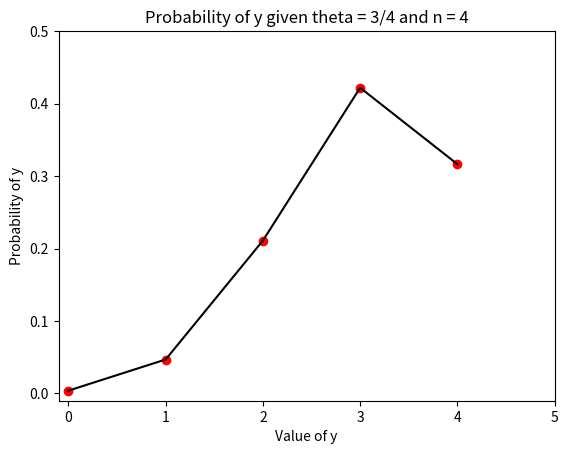
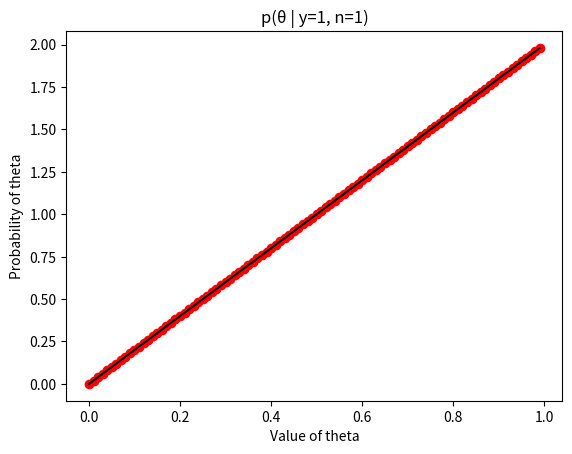
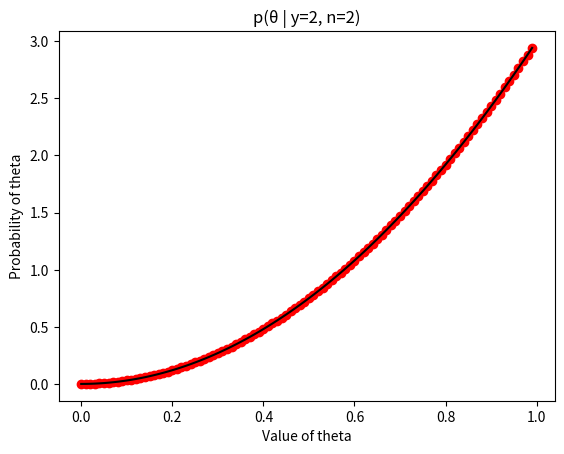
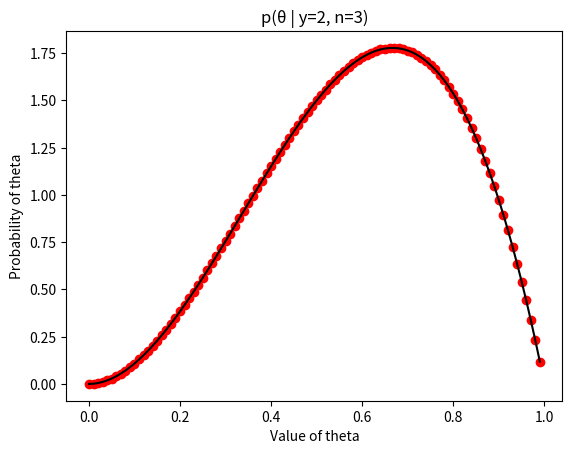
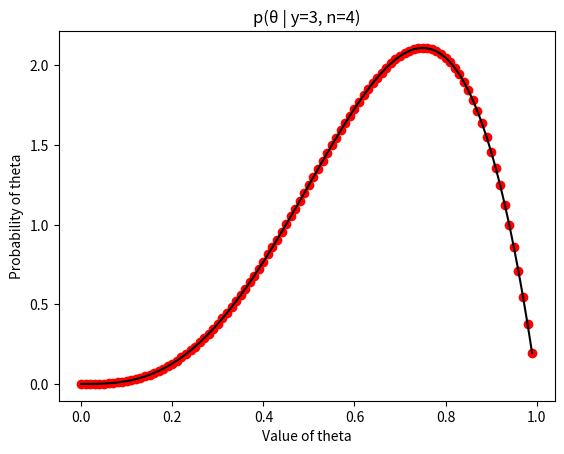
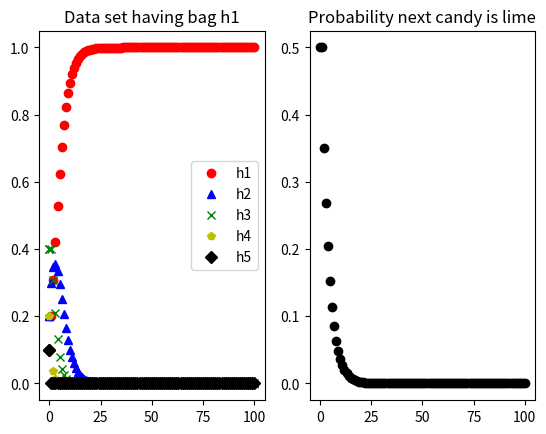
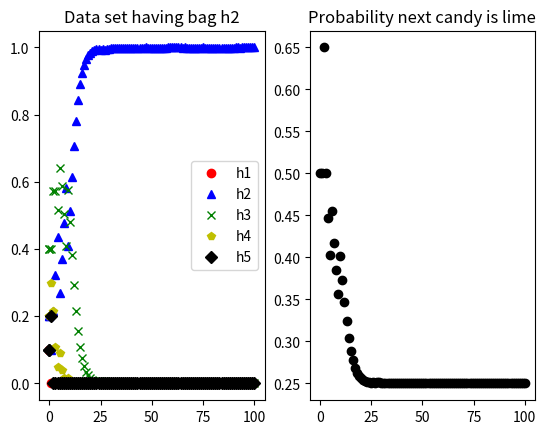
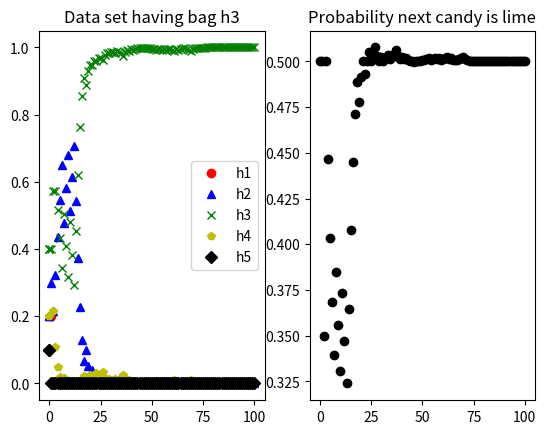
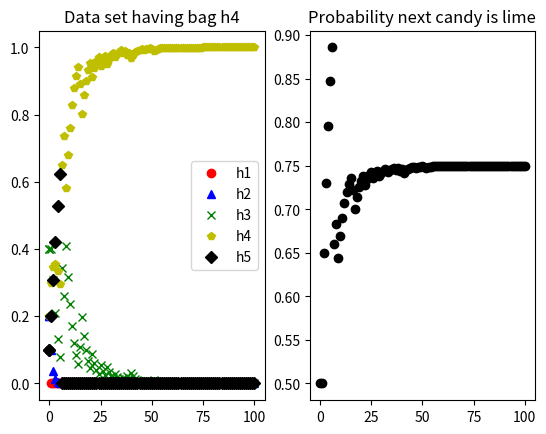
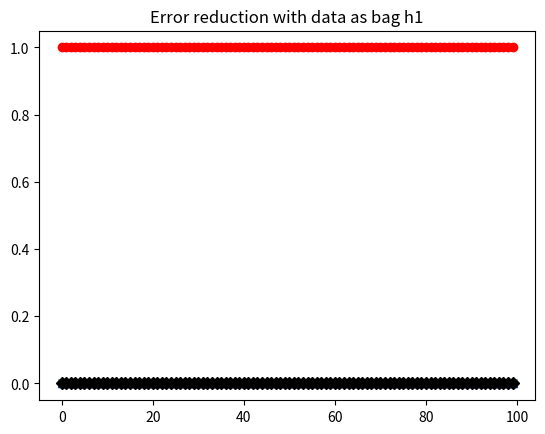
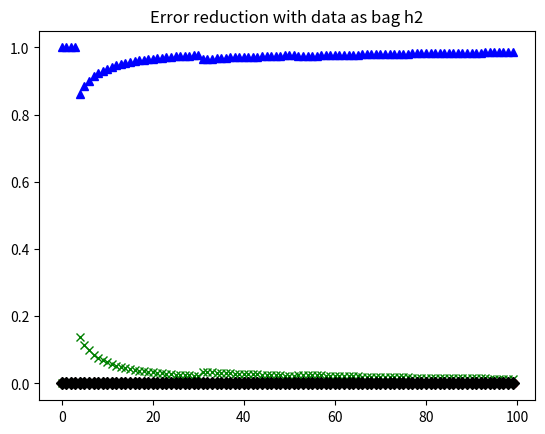
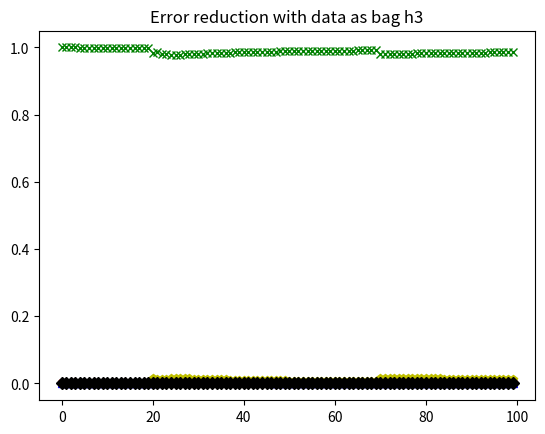
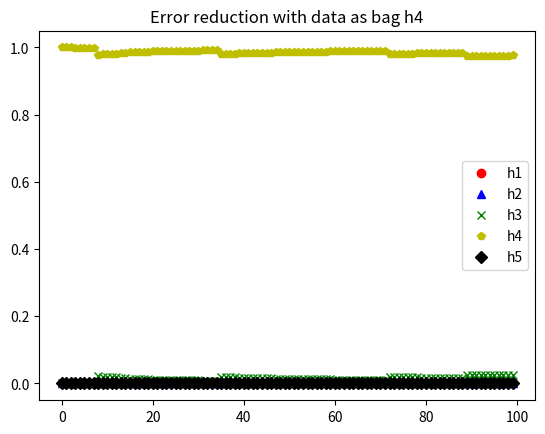

Write Python code to recreate these figures, in order.
import matplotlib.pyplot as plt
import numpy as np
import csv
import math
import random

#below is copied from internet to compute nCr
def nCr(n,r):
    f = math.factorial
    return f(n) // f(r) // f(n-r)

def question1b():
    probList = []
    for y in range(5):
        probList.append(probabilityY(y, .75, 4))

    plt.figure(0)
    plt.plot(probList, 'ro')
    plt.plot(probList, 'k')
    plt.axis([-.1, 5, -.01, .5])
    plt.ylabel('Probability of y')
    plt.xlabel('Value of y')
    plt.title('Probability of y given theta = 3/4 and n = 4')

    return probList

def probabilityY(y, theta, n):
    probability = pow(theta, y) * pow(1 - theta, n - y) * nCr(n,y)
    return probability

def question1c(iteration, flips):
    probList = []
    #set of points from 0 to 1 with step intervals of .01
    theta = np.arange(0, 1, .01)
    #manually changed the below values for the four graphs
    y = flips[0]
    n = flips[1]
    for t in theta:
        probList.append(postProbTheta(t, y, n))

    plt.figure(iteration + 1)
    plt.plot(theta, probList, 'ro')
    plt.plot(theta, probList, 'k')
    
    #plt.axis([-.1, 1.1, -.01, 2])
    plt.ylabel('Probability of theta')
    plt.xlabel('Value of theta')
    plt.title('p(θ | y={}, n={})'.format(y,n))
    

def question1():
    question1b()

    flips = [(1,1),(2,2),(2,3),(3,4)]
    for x in range(4):
        question1c(x, flips[x])
        

def postProbTheta(theta, y, n):
    probability = pow(theta, y) * pow(1 - theta, n - y) * nCr(n,y) * (n + 1)
    return probability


def question2():
    prior = [.1, .2, .4, .2, .1]
    limeProb = [0, .25, .5, .75, 1]
    dataH = []
    for x in range(4):
        dataH.append(generateData(limeProb[x], 100))

    for x in range(4):
        #here we cal the graph for each bag, and print out each value
        priorPlot, limeProbPlot = calcForBag(x, dataH[x])
        graphForBag(x, priorPlot, limeProbPlot)



#for each given bag, 0, 1, 2, 3 representing h1, h2, h3, h4 respectively
def calcForBag(bag, dataH):
    
    prior = [.1, .2, .4, .2, .1]
    limeProb = [0, .25, .5, .75, 1]
    plotColor = ['ro', 'b^', 'gx', 'yp', 'kD']
    
    totalCandyProb = 0
    for z in range(5):
        totalCandyProb = totalCandyProb + (prior[z] * limeProb[z])
        
    # Used to calculate 2c and graph it
    sumList = [0, 0, 0, 0, 0]
    priorPlot = [ [.1], [.2], [.4], [.2], [.1] ]
    limeProbPlot = [.5]

    for x in range(len(dataH)):
        #probability that a candy drawn is what it is
        totalCandyProb = 0

        #probability that you draw a lime
        totalLimeProb = 0

        for z in range(5):
            # 1 is a cherry, 0 is a lime. P(Cherry) = 1 - p(lime)
            if(dataH[x] == 1):
                totalCandyProb = totalCandyProb + (prior[z] * (1 - limeProb[z]))
            else:
                totalCandyProb = totalCandyProb + (prior[z] * limeProb[z])

        if(dataH[x] == 1):
            totalLimeProb = 1 - totalCandyProb
        else:
            totalLimeProb = totalCandyProb   

        for y in range(5):
            if(dataH[x] == 1):
                prior[y] = (1 - limeProb[y]) * prior[y] / totalCandyProb
            else:
                prior[y] = limeProb[y] * prior[y] / totalCandyProb
            #put labels
            sumList[y] += prior[y]
            
            priorPlot[y].append(prior[y])

        #separate subplot to show the probability that next is lime
        limeProbPlot.append(totalLimeProb)

    return priorPlot, limeProbPlot

def graphForBag(bag, priorPlot, limeProbPlot):
    
    prior = [.1, .2, .4, .2, .1]
    limeProb = [0, .25, .5, .75, 1]
    plotColor = ['ro', 'b^', 'gx', 'yp', 'kD']
    
    for z in range(5):
        plt.figure(bag + 5)
        plt.subplot(121)
        plt.title('Data set having bag h{}'.format(bag + 1))
        plt.plot(0, prior[z], plotColor[z], label='h{}'.format(z + 1))
        plt.legend()
        plt.subplot(122)
        plt.title('Probability next candy is lime')

    for y in range(5):
        plt.figure(bag + 5)
        plt.subplot(121)
        plt.plot(range(101), priorPlot[y], plotColor[y], label='h{}'.format(y + 1))

    plt.subplot(122)
    plt.plot(range(101),limeProbPlot, 'ko')

def graphForError(bag):
    
    limeProb = [0, .25, .5, .75, 1]
    bagSum = [0, 0, 0, 0, 0]
    plotColor = ['ro', 'b^', 'gx', 'yp', 'kD']
    #for each bag type we are testing, do trials to show reduction in uncertainty for the specific bag
    #for x in range(4):
    x = bag
    bagAvg = [ [], [], [], [], [] ]
    for y in range(100):
        priorPlot, limeProbPlot = calcForBag(y, generateData(limeProb[x], 100))
        for z in range(5):
            bagSum[z] += priorPlot[z][len(priorPlot[z]) - 1]#final value of the probability that a certain bag is the type of bag the data represents
            bagAvg[z].append((bagSum[z]/(y + 1)))
    
    for y in range(5):    
        plt.figure(x + 9)
        plt.title('Error reduction with data as bag h{}'.format(x + 1))
        plt.plot(bagAvg[y], plotColor[y], label='h{}'.format(y + 1))

    

def generateData(probLime, length):
    data = []
    for x in range(length):
        if(probLime > 0 ):
            rVel = (random.uniform(0,1) * 4)
        else:
            rVel = 1

        # 0 is lime, 1 is cherry
        if rVel < 4 * probLime:
            data.append(0)
        else:
            data.append(1)
        
    return data




def main():
    question1()
    question2()
    for x in range(4):
        graphForError(x)
    plt.legend()
    plt.show()

if __name__ == "__main__":
    main()